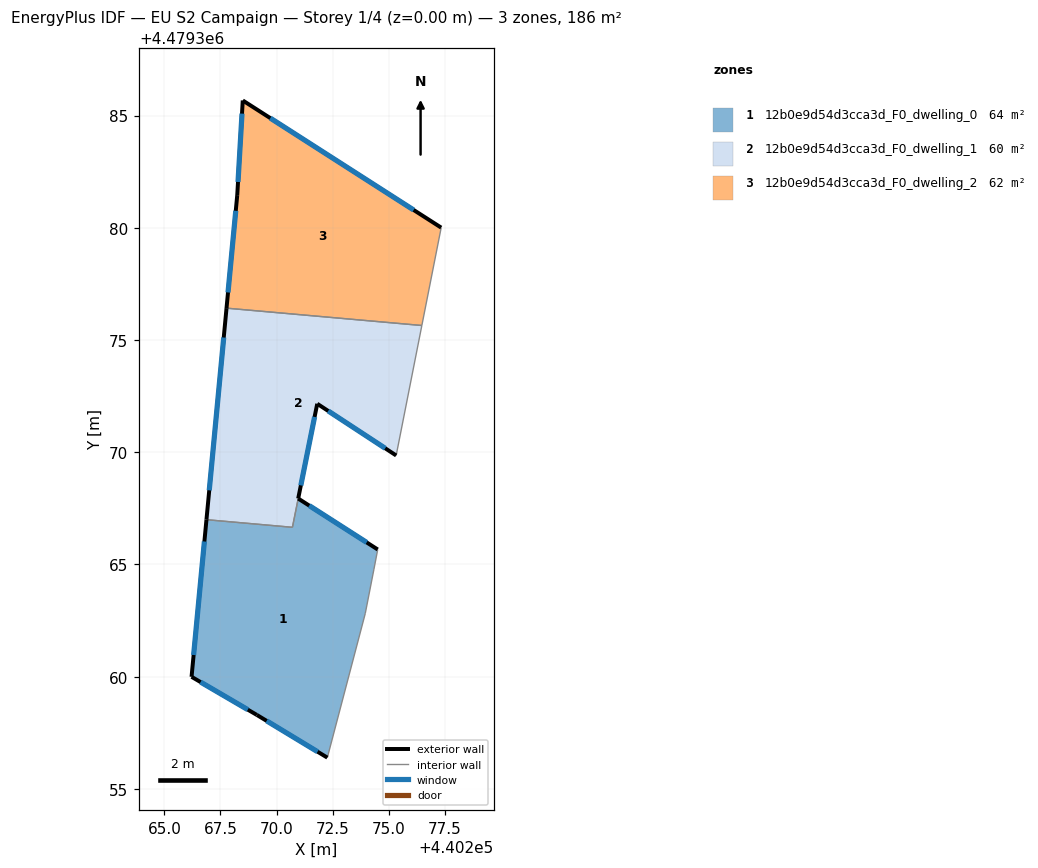
=== STOREY PLAN SPEC (per zone: floor XY polygon, exterior-wall plan segments, windows/doors) ===
zone 1: 12b0e9d54d3cca3d_F0_dwelling_0  (63.6 m²)
  floor: (440274.51, 4479365.67) (440274.34, 4479364.79) (440273.95, 4479362.81) (440272.26, 4479356.39) (440269.12, 4479358.29) (440266.21, 4479359.99) (440266.88, 4479367.00) (440270.71, 4479366.66) (440270.96, 4479367.94)
  exterior wall: (440269.12, 4479358.29) – (440272.26, 4479356.39)  [3.7 m]
    window: (440269.56, 4479358.03) – (440271.83, 4479356.66)  [5.7 m²]
  exterior wall: (440266.21, 4479359.99) – (440269.12, 4479358.29)  [3.4 m]
    window: (440266.62, 4479359.76) – (440268.72, 4479358.53)  [5.3 m²]
  exterior wall: (440266.88, 4479367.00) – (440266.21, 4479359.99)  [7.0 m]
    window: (440266.78, 4479366.02) – (440266.30, 4479360.97)  [11.0 m²]
  exterior wall: (440274.51, 4479365.67) – (440270.96, 4479367.94)  [4.2 m]
    window: (440274.02, 4479365.98) – (440271.46, 4479367.62)  [6.6 m²]
  interior walls: 5
zone 2: 12b0e9d54d3cca3d_F0_dwelling_1  (60.2 m²)
  floor: (440276.47, 4479375.65) (440275.33, 4479369.86) (440271.81, 4479372.16) (440270.71, 4479366.66) (440266.88, 4479367.00) (440267.77, 4479376.42)
  exterior wall: (440267.77, 4479376.42) – (440266.88, 4479367.00)  [9.5 m]
    window: (440267.65, 4479375.11) – (440267.00, 4479368.30)  [14.8 m²]
  exterior wall: (440271.81, 4479372.16) – (440275.33, 4479369.86)  [4.2 m]
    window: (440272.30, 4479371.84) – (440274.84, 4479370.18)  [6.6 m²]
  exterior wall: (440270.96, 4479367.94) – (440271.81, 4479372.16)  [4.3 m]
    window: (440271.08, 4479368.52) – (440271.69, 4479371.57)  [6.7 m²]
  interior walls: 4
zone 3: 12b0e9d54d3cca3d_F0_dwelling_2  (61.9 m²)
  floor: (440277.34, 4479380.01) (440276.47, 4479375.65) (440267.77, 4479376.42) (440268.25, 4479381.46) (440268.49, 4479385.67)
  exterior wall: (440268.25, 4479381.46) – (440267.77, 4479376.42)  [5.1 m]
    window: (440268.18, 4479380.76) – (440267.84, 4479377.12)  [7.9 m²]
  exterior wall: (440268.49, 4479385.67) – (440268.25, 4479381.46)  [4.2 m]
    window: (440268.46, 4479385.09) – (440268.28, 4479382.04)  [6.6 m²]
  exterior wall: (440277.34, 4479380.01) – (440268.49, 4479385.67)  [10.5 m]
    window: (440276.11, 4479380.79) – (440269.72, 4479384.89)  [16.4 m²]
  interior walls: 2

=== DERIVED (storey summary) ===
Building: EU S2 Campaign
Storey: 1 of 4  (floor level z = 0.00 m)
Storey gross floor area: 185.6 m²
Zones on this storey: 3
  - 12b0e9d54d3cca3d_F0_dwelling_0: floor 63.6 m²; exterior wall 18.3 m (54.8 m²); 4 window(s) 28.6 m²; WWR 52.2%
  - 12b0e9d54d3cca3d_F0_dwelling_1: floor 60.2 m²; exterior wall 18.0 m (53.9 m²); 3 window(s) 28.1 m²; WWR 52.2%
  - 12b0e9d54d3cca3d_F0_dwelling_2: floor 61.9 m²; exterior wall 19.8 m (59.4 m²); 3 window(s) 31.0 m²; WWR 52.2%
Zone adjacency (shared interzone walls):
  - 12b0e9d54d3cca3d_F0_dwelling_0 ↔ 12b0e9d54d3cca3d_F0_dwelling_1
  - 12b0e9d54d3cca3d_F0_dwelling_1 ↔ 12b0e9d54d3cca3d_F0_dwelling_2